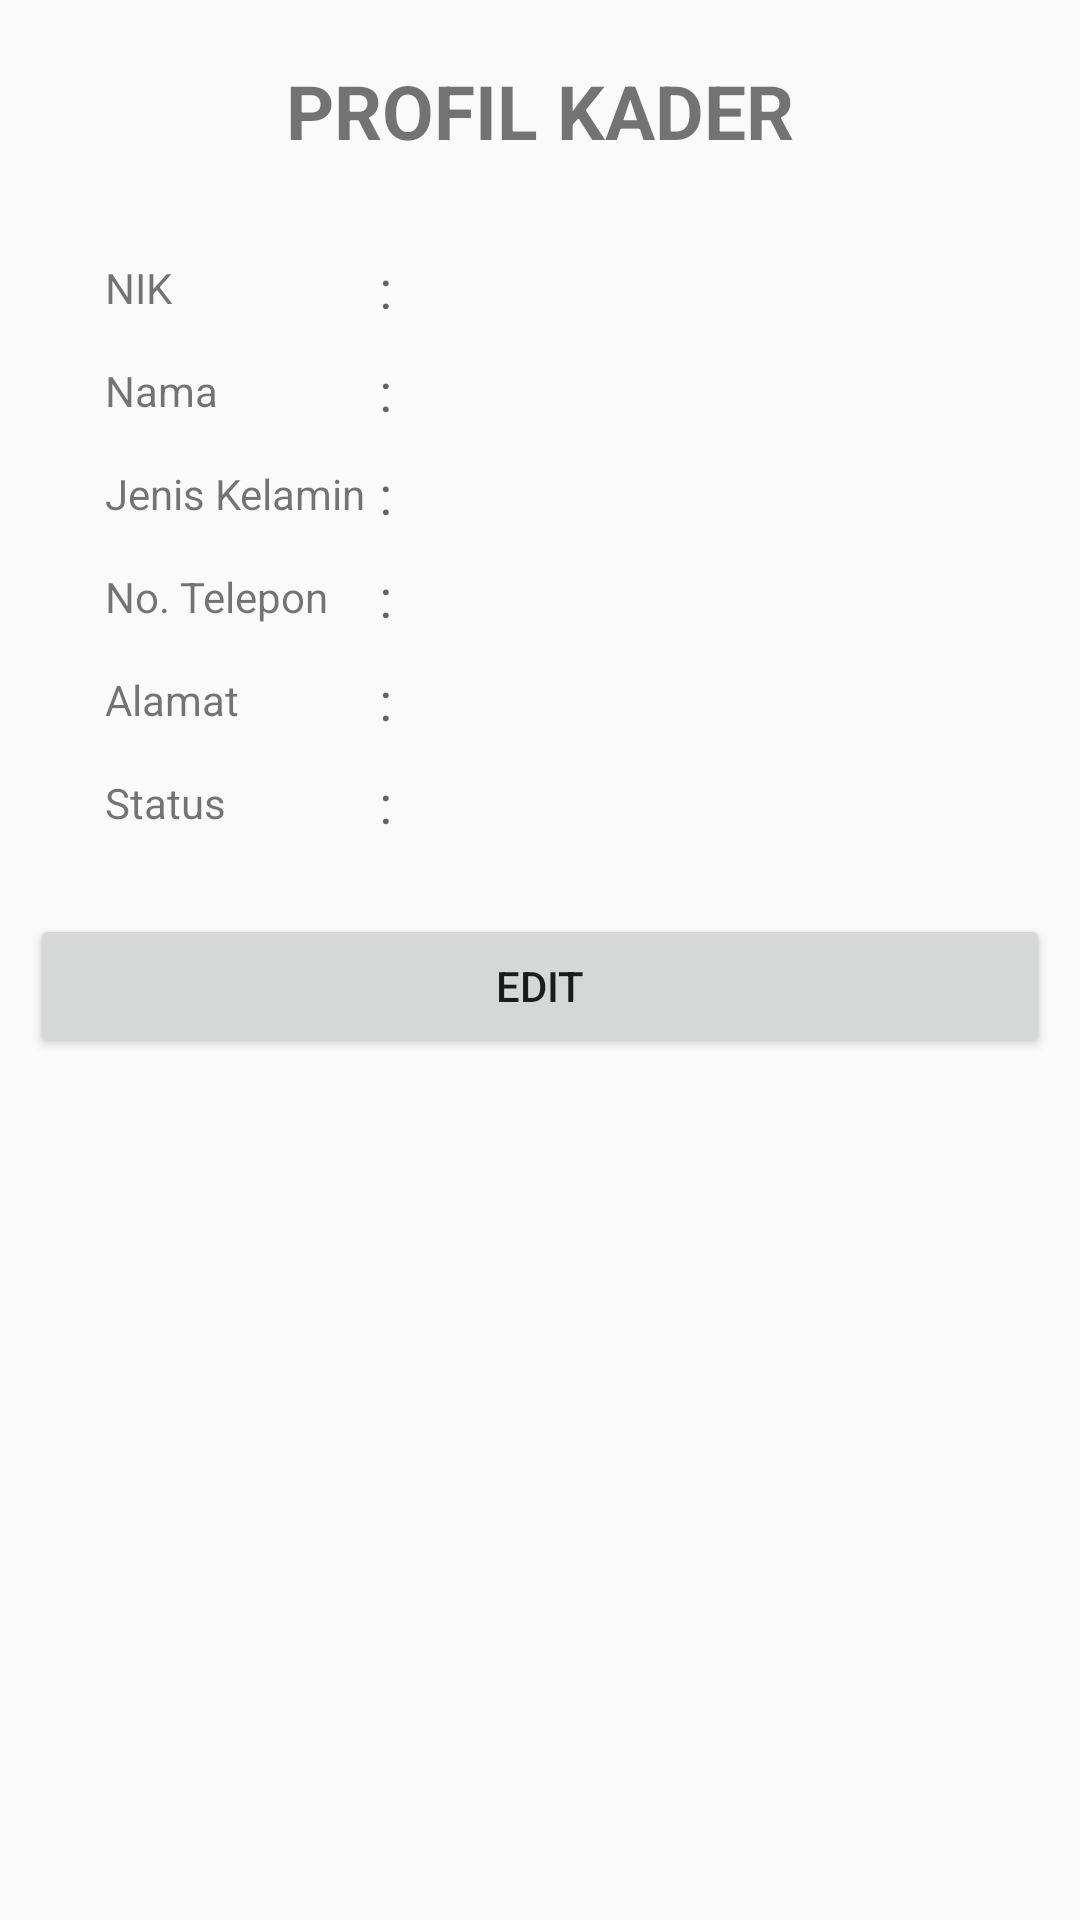

Layout XML and referenced resources for this Android screen:
<!-- AndroidManifest.xml: application theme AppTheme -->
<!-- res/layout/fragment_profil_kader.xml -->
<?xml version="1.0" encoding="utf-8"?>
<RelativeLayout
	xmlns:android="http://schemas.android.com/apk/res/android"
	android:layout_width="fill_parent"
	android:layout_height="fill_parent">

	<LinearLayout
		android:orientation="vertical"
		android:gravity="top|center"
		android:padding="10dp"
		android:layout_centerHorizontal="true"
		android:layout_height="wrap_content"
		android:layout_width="match_parent"
		android:layout_marginTop="@dimen/margin_normal">

		<TextView
			android:text="PROFIL KADER"
			android:layout_width="wrap_content"
			android:layout_height="wrap_content"
			android:textSize="25sp"
			android:textStyle="bold"/>

		<TableLayout
			android:layout_height="wrap_content"
			android:layout_width="wrap_content"
			android:layout_marginTop="25dp"
			android:layout_gravity="left"
			android:layout_marginLeft="20dp">

			<TableRow
				android:layout_height="wrap_content"
				android:layout_width="wrap_content"
				android:gravity="center"
				android:padding="5dp">

				<TextView
					android:layout_height="wrap_content"
					android:textAppearance="?android:attr/textAppearanceSmall"
					android:layout_width="wrap_content"
					android:text="NIK"/>

				<TextView
					android:layout_height="wrap_content"
					android:textAppearance="?android:attr/textAppearanceMedium"
					android:layout_width="wrap_content"
					android:text=" : "/>

				<TextView
					android:layout_height="wrap_content"
					android:textAppearance="?android:attr/textAppearanceSmall"
					android:layout_width="wrap_content"
					android:id="@+id/profil_kader_txt_nik"/>

			</TableRow>

			<TableRow
				android:layout_height="wrap_content"
				android:layout_width="wrap_content"
				android:gravity="center"
				android:padding="5dp">

				<TextView
					android:layout_height="wrap_content"
					android:textAppearance="?android:attr/textAppearanceSmall"
					android:layout_width="wrap_content"
					android:text="Nama"/>

				<TextView
					android:layout_height="wrap_content"
					android:textAppearance="?android:attr/textAppearanceMedium"
					android:layout_width="wrap_content"
					android:text=" : "/>

				<TextView
					android:layout_height="wrap_content"
					android:textAppearance="?android:attr/textAppearanceSmall"
					android:layout_width="wrap_content"
					android:id="@+id/profil_kader_txt_nama"/>

			</TableRow>

			<TableRow
				android:layout_height="wrap_content"
				android:layout_width="wrap_content"
				android:gravity="center"
				android:padding="5dp">

				<TextView
					android:layout_height="wrap_content"
					android:textAppearance="?android:attr/textAppearanceSmall"
					android:layout_width="wrap_content"
					android:text="Jenis Kelamin"/>

				<TextView
					android:layout_height="wrap_content"
					android:textAppearance="?android:attr/textAppearanceMedium"
					android:layout_width="wrap_content"
					android:text=" : "/>

				<TextView
					android:layout_height="wrap_content"
					android:textAppearance="?android:attr/textAppearanceSmall"
					android:layout_width="wrap_content"
					android:id="@+id/profil_kader_txt_jk"/>

			</TableRow>

			<TableRow
				android:layout_height="wrap_content"
				android:layout_width="wrap_content"
				android:gravity="center"
				android:padding="5dp">

				<TextView
					android:layout_height="wrap_content"
					android:textAppearance="?android:attr/textAppearanceSmall"
					android:layout_width="wrap_content"
					android:text="No. Telepon"/>

				<TextView
					android:layout_height="wrap_content"
					android:textAppearance="?android:attr/textAppearanceMedium"
					android:layout_width="wrap_content"
					android:text=" : "/>

				<TextView
					android:layout_height="wrap_content"
					android:textAppearance="?android:attr/textAppearanceSmall"
					android:layout_width="wrap_content"
					android:id="@+id/profil_kader_txt_no_telepon"/>

			</TableRow>

			<TableRow
				android:layout_height="wrap_content"
				android:layout_width="wrap_content"
				android:gravity="center"
				android:padding="5dp">

				<TextView
					android:layout_height="wrap_content"
					android:textAppearance="?android:attr/textAppearanceSmall"
					android:layout_width="wrap_content"
					android:text="Alamat"/>

				<TextView
					android:layout_height="wrap_content"
					android:textAppearance="?android:attr/textAppearanceMedium"
					android:layout_width="wrap_content"
					android:text=" : "/>

				<TextView
					android:layout_height="wrap_content"
					android:textAppearance="?android:attr/textAppearanceSmall"
					android:layout_width="wrap_content"
					android:id="@+id/profil_kader_txt_alamat"/>

			</TableRow>

			<TableRow
				android:layout_height="wrap_content"
				android:layout_width="wrap_content"
				android:gravity="center"
				android:padding="5dp">

				<TextView
					android:layout_height="wrap_content"
					android:textAppearance="?android:attr/textAppearanceSmall"
					android:layout_width="wrap_content"
					android:text="Status"/>

				<TextView
					android:layout_height="wrap_content"
					android:textAppearance="?android:attr/textAppearanceMedium"
					android:layout_width="wrap_content"
					android:text=" : "/>

				<TextView
					android:layout_height="wrap_content"
					android:textAppearance="?android:attr/textAppearanceSmall"
					android:layout_width="wrap_content"
					android:id="@+id/profil_kader_txt_status"/>

			</TableRow>

		</TableLayout>

		<Button
			android:layout_height="wrap_content"
			android:layout_width="match_parent"
			android:text="edit"
			android:id="@+id/profil_kader_btn_edit"
			android:layout_marginTop="20dp"/>

	</LinearLayout>

	<LinearLayout
		android:layout_height="wrap_content"
		android:layout_width="wrap_content"
		android:orientation="vertical"
		android:layout_alignParentBottom="true"
		android:layout_alignParentRight="true"
		android:layout_margin="20dp"
		android:gravity="right">

	</LinearLayout>

</RelativeLayout>
<!-- resources referenced by this layout -->
<resources>
  <dimen name="margin_normal">10dp</dimen>
  <style name="AppTheme" parent="Theme.AppCompat.Light.NoActionBar">
  		<item name="colorPrimary">#4DB6AC</item>
  		<item name="colorPrimaryDark">#00695C</item>
  	</style>
</resources>
